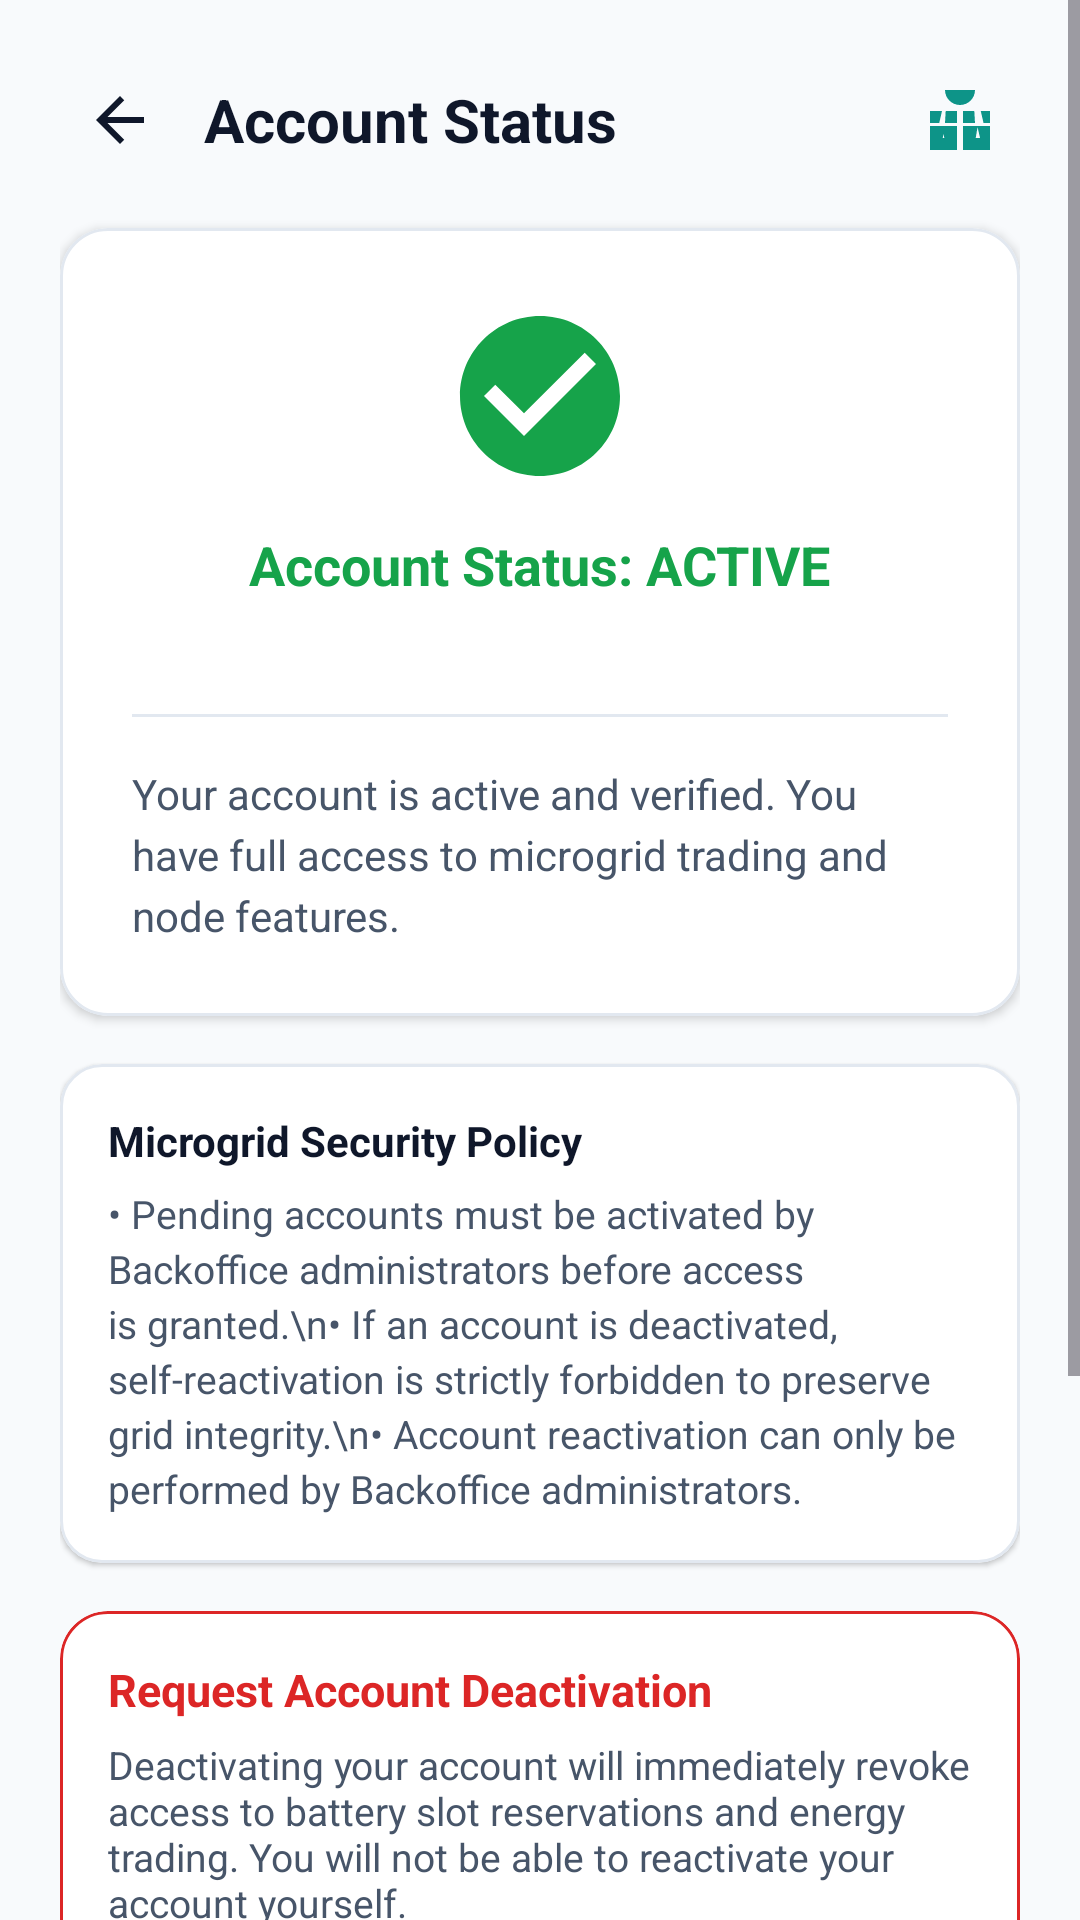

Layout XML and referenced resources for this Android screen:
<!-- AndroidManifest.xml: application theme Theme.MicrogridSystem -->
<!-- res/layout/activity_account_status.xml -->
<?xml version="1.0" encoding="utf-8"?>
<ScrollView xmlns:android="http://schemas.android.com/apk/res/android"
    xmlns:app="http://schemas.android.com/apk/res-auto"
    xmlns:tools="http://schemas.android.com/tools"
    android:layout_width="match_parent"
    android:layout_height="match_parent"
    android:fillViewport="true"
    android:background="@color/bg_light">

    <LinearLayout
        android:layout_width="match_parent"
        android:layout_height="wrap_content"
        android:orientation="vertical"
        android:padding="20dp">

        
        <LinearLayout
            android:layout_width="match_parent"
            android:layout_height="wrap_content"
            android:orientation="horizontal"
            android:gravity="center_vertical"
            android:layout_marginBottom="16dp">

            <ImageButton
                android:id="@+id/btnBack"
                android:layout_width="40dp"
                android:layout_height="40dp"
                android:background="?attr/selectableItemBackgroundBorderless"
                android:src="@drawable/ic_arrow_back"
                android:contentDescription="Back" />

            <TextView
                android:layout_width="0dp"
                android:layout_height="wrap_content"
                android:layout_weight="1"
                android:layout_marginStart="8dp"
                android:text="Account Status"
                android:textSize="20sp"
                android:textStyle="bold"
                android:textColor="@color/text_primary" />

            <ImageButton
                android:id="@+id/btnRefresh"
                android:layout_width="40dp"
                android:layout_height="40dp"
                android:background="?attr/selectableItemBackgroundBorderless"
                android:src="@drawable/ic_solar_power"
                android:contentDescription="Refresh" />
        </LinearLayout>

        
        <ProgressBar
            android:id="@+id/progressBar"
            android:layout_width="wrap_content"
            android:layout_height="wrap_content"
            android:layout_gravity="center"
            android:layout_marginVertical="12dp"
            android:visibility="gone" />

        
        <TextView
            android:id="@+id/tvErrorMessage"
            android:layout_width="match_parent"
            android:layout_height="wrap_content"
            android:layout_marginBottom="12dp"
            android:background="@drawable/bg_banner_error"
            android:textColor="@color/error_red"
            android:textSize="13sp"
            android:visibility="gone" />

        
        <com.google.android.material.card.MaterialCardView
            android:layout_width="match_parent"
            android:layout_height="wrap_content"
            android:layout_marginBottom="16dp"
            app:cardCornerRadius="16dp"
            app:cardElevation="2dp"
            app:strokeWidth="1dp"
            app:strokeColor="@color/border_light"
            app:cardBackgroundColor="@color/card_bg">

            <LinearLayout
                android:layout_width="match_parent"
                android:layout_height="wrap_content"
                android:orientation="vertical"
                android:gravity="center_horizontal"
                android:padding="24dp">

                <ImageView
                    android:id="@+id/ivStatusIcon"
                    android:layout_width="64dp"
                    android:layout_height="64dp"
                    android:src="@drawable/ic_check_circle"
                    android:contentDescription="Status Icon" />

                <TextView
                    android:id="@+id/tvStatusTitle"
                    android:layout_width="wrap_content"
                    android:layout_height="wrap_content"
                    android:layout_marginTop="12dp"
                    android:text="Account Status: ACTIVE"
                    android:textSize="18sp"
                    android:textStyle="bold"
                    android:textColor="@color/status_active"
                    tools:text="Account Status: ACTIVE" />

                <TextView
                    android:id="@+id/tvUserNic"
                    android:layout_width="wrap_content"
                    android:layout_height="wrap_content"
                    android:layout_marginTop="4dp"
                    android:textSize="13sp"
                    android:textColor="@color/text_secondary"
                    tools:text="NIC: 200012345678" />

                <View
                    android:layout_width="match_parent"
                    android:layout_height="1dp"
                    android:background="@color/border_light"
                    android:layout_marginVertical="16dp" />

                <TextView
                    android:id="@+id/tvStatusDescription"
                    android:layout_width="match_parent"
                    android:layout_height="wrap_content"
                    android:textSize="14sp"
                    android:textColor="@color/text_secondary"
                    android:lineSpacingExtra="4dp"
                    android:text="Your account is active and verified. You have full access to microgrid trading and node features." />

            </LinearLayout>
        </com.google.android.material.card.MaterialCardView>

        
        <com.google.android.material.card.MaterialCardView
            android:layout_width="match_parent"
            android:layout_height="wrap_content"
            android:layout_marginBottom="16dp"
            app:cardCornerRadius="14dp"
            app:cardElevation="1dp"
            app:strokeWidth="1dp"
            app:strokeColor="@color/border_light"
            app:cardBackgroundColor="@color/card_bg">

            <LinearLayout
                android:layout_width="match_parent"
                android:layout_height="wrap_content"
                android:orientation="vertical"
                android:padding="16dp">

                <TextView
                    android:layout_width="wrap_content"
                    android:layout_height="wrap_content"
                    android:text="Microgrid Security Policy"
                    android:textSize="14sp"
                    android:textStyle="bold"
                    android:textColor="@color/text_primary" />

                <TextView
                    android:layout_width="match_parent"
                    android:layout_height="wrap_content"
                    android:layout_marginTop="6dp"
                    android:textSize="13sp"
                    android:textColor="@color/text_secondary"
                    android:lineSpacingExtra="3dp"
                    android:text="• Pending accounts must be activated by Backoffice administrators before access is granted.\n• If an account is deactivated, self-reactivation is strictly forbidden to preserve grid integrity.\n• Account reactivation can only be performed by Backoffice administrators." />
            </LinearLayout>
        </com.google.android.material.card.MaterialCardView>

        
        <com.google.android.material.card.MaterialCardView
            android:id="@+id/cardDeactivate"
            android:layout_width="match_parent"
            android:layout_height="wrap_content"
            android:layout_marginBottom="20dp"
            app:cardCornerRadius="16dp"
            app:cardElevation="1dp"
            app:strokeWidth="1dp"
            app:strokeColor="@color/error_red"
            app:cardBackgroundColor="@color/card_bg">

            <LinearLayout
                android:layout_width="match_parent"
                android:layout_height="wrap_content"
                android:orientation="vertical"
                android:padding="16dp">

                <TextView
                    android:layout_width="wrap_content"
                    android:layout_height="wrap_content"
                    android:text="Request Account Deactivation"
                    android:textSize="15sp"
                    android:textStyle="bold"
                    android:textColor="@color/error_red" />

                <TextView
                    android:layout_width="match_parent"
                    android:layout_height="wrap_content"
                    android:layout_marginTop="6dp"
                    android:layout_marginBottom="14dp"
                    android:textSize="13sp"
                    android:textColor="@color/text_secondary"
                    android:text="Deactivating your account will immediately revoke access to battery slot reservations and energy trading. You will not be able to reactivate your account yourself." />

                <com.google.android.material.button.MaterialButton
                    android:id="@+id/btnDeactivate"
                    android:layout_width="match_parent"
                    android:layout_height="48dp"
                    android:text="Deactivate My Account"
                    android:textSize="14sp"
                    android:textStyle="bold"
                    app:cornerRadius="10dp"
                    android:backgroundTint="@color/error_red" />

            </LinearLayout>
        </com.google.android.material.card.MaterialCardView>

        
        <com.google.android.material.button.MaterialButton
            android:id="@+id/btnGoDashboard"
            android:layout_width="match_parent"
            android:layout_height="50dp"
            android:text="Go to Dashboard"
            android:textSize="15sp"
            app:cornerRadius="10dp"
            android:backgroundTint="@color/primary"
            android:layout_marginBottom="10dp" />

        
        <com.google.android.material.button.MaterialButton
            android:id="@+id/btnLogout"
            style="@style/Widget.MaterialComponents.Button.OutlinedButton"
            android:layout_width="match_parent"
            android:layout_height="48dp"
            android:text="Logout"
            android:textColor="@color/error_red"
            app:strokeColor="@color/error_red"
            app:cornerRadius="10dp"
            app:icon="@drawable/ic_logout"
            app:iconTint="@color/error_red"
            android:layout_marginBottom="24dp" />

    </LinearLayout>
</ScrollView>
<!-- resources referenced by this layout -->
<resources>
  <color name="bg_light">#F8FAFC</color>
  <color name="border_light">#E2E8F0</color>
  <color name="card_bg">#FFFFFF</color>
  <color name="error_red">#DC2626</color>
  <color name="primary">#0D9488</color>
  <color name="status_active">#16A34A</color>
  <color name="text_primary">#0F172A</color>
  <color name="text_secondary">#475569</color>
  <!-- drawable bg_banner_error (drawable) -->
  <?xml version="1.0" encoding="utf-8"?>
  <shape xmlns:android="http://schemas.android.com/apk/res/android"
      android:shape="rectangle">
      <solid android:color="@color/error_bg" />
      <stroke android:width="1dp" android:color="@color/error_red" />
      <corners android:radius="8dp" />
      <padding android:left="12dp" android:top="8dp" android:right="12dp" android:bottom="8dp" />
  </shape>
  <!-- drawable ic_arrow_back (drawable) -->
  <vector xmlns:android="http://schemas.android.com/apk/res/android"
      android:width="24dp"
      android:height="24dp"
      android:viewportWidth="24"
      android:viewportHeight="24">
    <path
        android:fillColor="#0F172A"
        android:pathData="M20,11H7.83l5.59,-5.59L12,4l-8,8 8,8 1.41,-1.41L7.83,13H20v-2z"/>
  </vector>
  <!-- drawable ic_check_circle (drawable) -->
  <vector xmlns:android="http://schemas.android.com/apk/res/android"
      android:width="24dp"
      android:height="24dp"
      android:viewportWidth="24"
      android:viewportHeight="24">
    <path
        android:fillColor="#16A34A"
        android:pathData="M12,2C6.48,2 2,6.48 2,12s4.48,10 10,10 10,-4.48 10,-10S17.52,2 12,2zM10,17l-5,-5 1.41,-1.41L10,14.17l7.59,-7.59L19,8l-9,9z"/>
  </vector>
  <!-- drawable ic_logout (drawable) -->
  <vector xmlns:android="http://schemas.android.com/apk/res/android"
      android:width="24dp"
      android:height="24dp"
      android:viewportWidth="24"
      android:viewportHeight="24">
    <path
        android:fillColor="#DC2626"
        android:pathData="M17,7l-1.41,1.41L18.17,11H8v2h10.17l-2.58,2.58L17,17l5,-5zM4,5h8V3H4c-1.1,0 -2,0.9 -2,2v14c0,1.1 0.9,2 2,2h8v-2H4V5z"/>
  </vector>
  <!-- drawable ic_solar_power (drawable) -->
  <vector xmlns:android="http://schemas.android.com/apk/res/android"
      android:width="24dp"
      android:height="24dp"
      android:viewportWidth="24"
      android:viewportHeight="24">
    <path
        android:fillColor="#0D9488"
        android:pathData="M12,7c2.76,0 5,-2.24 5,-5H7c0,2.76 2.24,5 5,5zM2,13h3.08l0.92,-4H2v4zM2,18h4.23l0.92,-4H2v4zM2,22h5.38l0.92,-4H2v4zM18.92,9l0.92,4H22V9h-3.08zM17.77,14l0.92,4H22v-4h-4.23zM16.62,18l0.92,4H22v-4h-5.38zM7,13h4v-4H7.23L7,13zM6.77,18h4.23v-4H6.08L6.77,18zM6.54,22h4.46v-4H5.85L6.54,22zM13,13h4l-0.23,-4H13v4zM13,18h4.23l0.69,-4H13v4zM13,22h4.46l0.69,-4H13v4z"/>
  </vector>
  <style name="Theme.MicrogridSystem" parent="Base.Theme.MicrogridSystem" />
  <color name="error_bg">#FEE2E2</color>
  <style name="Base.Theme.MicrogridSystem" parent="Theme.Material3.DayNight.NoActionBar">
          
          <item name="colorPrimary">@color/primary</item>
          <item name="colorPrimaryDark">@color/primary_dark</item>
          <item name="colorSecondary">@color/secondary</item>
          <item name="android:statusBarColor">@color/primary_dark</item>
          <item name="android:windowBackground">@color/bg_light</item>
      </style>
  <color name="primary_dark">#0F766E</color>
  <color name="secondary">#D97706</color>
</resources>
